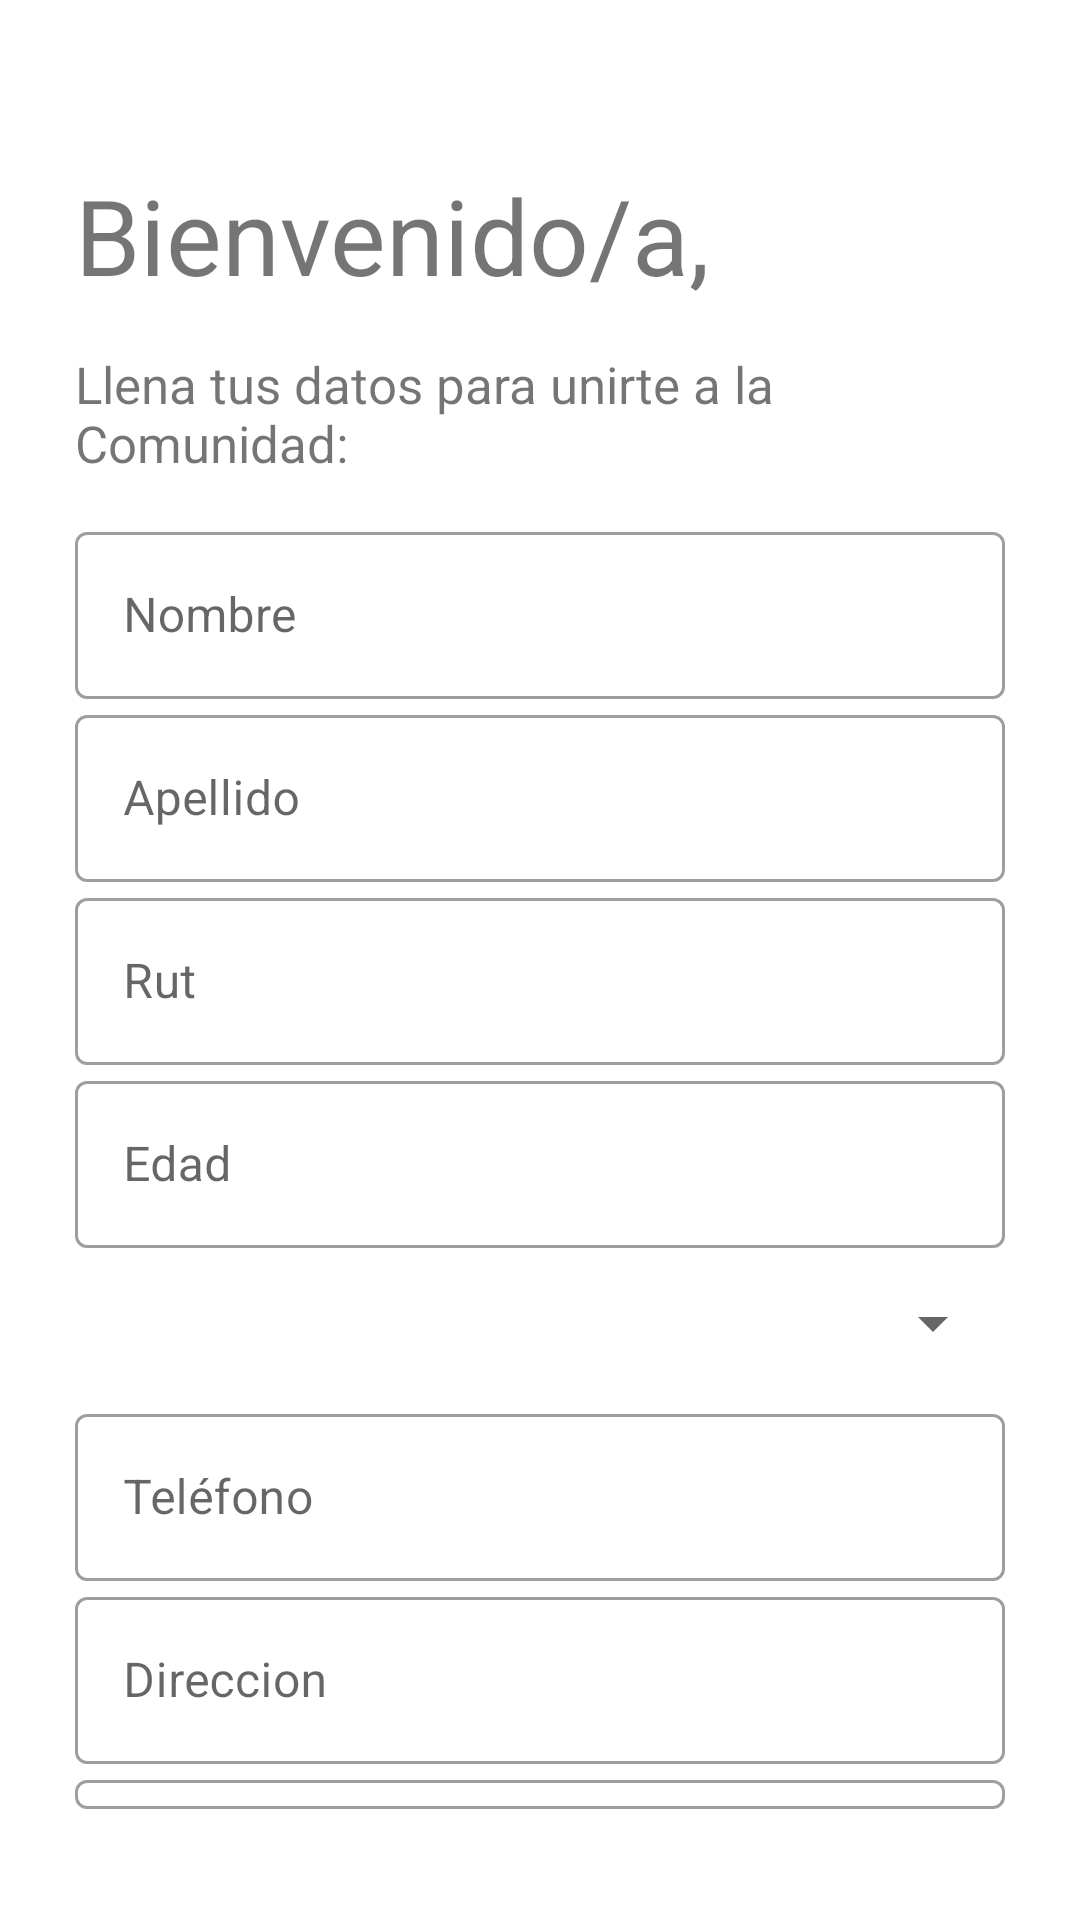

This screen was rendered from an Android layout file. Write that file and the resources it references.
<!-- AndroidManifest.xml: application theme Theme.AplicacionBrigith -->
<!-- res/layout/activity_registrar.xml -->
<?xml version="1.0" encoding="utf-8"?>
<LinearLayout xmlns:android="http://schemas.android.com/apk/res/android"
    xmlns:app="http://schemas.android.com/apk/res-auto"
    xmlns:tools="http://schemas.android.com/tools"
    android:layout_width="match_parent"
    android:layout_height="match_parent"
    tools:ignore="MissingConstraints"
    android:orientation="vertical"
    android:padding="25dp"
    tools:context=".RegistrarActivity">

    <TextView
        android:layout_width="wrap_content"
        android:layout_height="wrap_content"
        android:text="Bienvenido/a, "
        android:textSize="35sp"
        android:layout_marginTop="30dp" />

    <TextView
        android:layout_width="wrap_content"
        android:layout_height="wrap_content"
        android:text="Llena tus datos para unirte a la Comunidad: "
        android:textSize="17sp"
        android:layout_marginTop="15dp"
        android:layout_marginBottom="1dp"/>

    <LinearLayout

        android:layout_width="match_parent"
        android:layout_height="wrap_content"
        android:layout_marginTop="12dp"
        android:layout_marginBottom="12dp"
        android:orientation="vertical">

    <com.google.android.material.textfield.TextInputLayout
        android:layout_width="match_parent"
        android:layout_height="wrap_content"
        android:id="@+id/nombreRegistro"
        android:hint="Nombre"
        style="@style/Widget.MaterialComponents.TextInputLayout.OutlinedBox">
        <com.google.android.material.textfield.TextInputEditText
            android:layout_width="match_parent"
            android:layout_height="wrap_content"/>
        </com.google.android.material.textfield.TextInputLayout>


        <com.google.android.material.textfield.TextInputLayout
            android:layout_width="match_parent"
            android:layout_height="wrap_content"
            android:id="@+id/apellidoRegistro"
            android:hint="Apellido"
            style="@style/Widget.MaterialComponents.TextInputLayout.OutlinedBox">
            <com.google.android.material.textfield.TextInputEditText
                android:layout_width="match_parent"
                android:layout_height="wrap_content"/>
        </com.google.android.material.textfield.TextInputLayout>


        <com.google.android.material.textfield.TextInputLayout
            android:layout_width="match_parent"
            android:layout_height="wrap_content"
            android:id="@+id/rutRegistro"
            android:hint="Rut"
            style="@style/Widget.MaterialComponents.TextInputLayout.OutlinedBox">
            <com.google.android.material.textfield.TextInputEditText
                android:layout_width="match_parent"
                android:layout_height="wrap_content"/>
        </com.google.android.material.textfield.TextInputLayout>

        <com.google.android.material.textfield.TextInputLayout
            android:layout_width="match_parent"
            android:layout_height="wrap_content"
            android:id="@+id/edadRegistro"
            android:hint="Edad"
            style="@style/Widget.MaterialComponents.TextInputLayout.OutlinedBox">
            <com.google.android.material.textfield.TextInputEditText
                android:layout_width="match_parent"
                android:layout_height="wrap_content"/>
        </com.google.android.material.textfield.TextInputLayout>


        <Spinner
            android:id="@+id/spinnerUno"
            android:layout_width="match_parent"
            android:layout_height="40dp"
            android:layout_marginTop="5sp"
            android:layout_marginBottom="5sp"/>

        <com.google.android.material.textfield.TextInputLayout
            android:layout_width="match_parent"
            android:layout_height="wrap_content"
            android:id="@+id/telefonoRegistro"
            android:hint="Teléfono"
            style="@style/Widget.MaterialComponents.TextInputLayout.OutlinedBox">
            <com.google.android.material.textfield.TextInputEditText
                android:layout_width="match_parent"
                android:layout_height="wrap_content"/>
        </com.google.android.material.textfield.TextInputLayout>


        <com.google.android.material.textfield.TextInputLayout
            android:layout_width="match_parent"
            android:layout_height="wrap_content"
            android:id="@+id/direccionRegistro"
            android:hint="Direccion"
            style="@style/Widget.MaterialComponents.TextInputLayout.OutlinedBox">
            <com.google.android.material.textfield.TextInputEditText
                android:layout_width="match_parent"
                android:layout_height="wrap_content"/>
        </com.google.android.material.textfield.TextInputLayout>

        <com.google.android.material.textfield.TextInputLayout
            android:layout_width="match_parent"
            android:layout_height="wrap_content"
            android:id="@+id/correoRegistro"
            android:hint="Correo"
            style="@style/Widget.MaterialComponents.TextInputLayout.OutlinedBox">
            <com.google.android.material.textfield.TextInputEditText
                android:layout_width="match_parent"
                android:layout_height="wrap_content"/>
        </com.google.android.material.textfield.TextInputLayout>

    <Button
        android:id="@+id/btnValidar"
        android:layout_width="158dp"
        android:layout_height="40dp"
        android:layout_marginTop="15sp"
        android:text="Validar"
        android:layout_gravity="center"
        android:textAlignment="center"/>

  </LinearLayout>

</LinearLayout>
<!-- resources referenced by this layout -->
<resources>
  <style name="Theme.AplicacionBrigith" parent="Theme.MaterialComponents.DayNight.DarkActionBar">
          
          <item name="colorPrimary">@color/purple_500</item>
          <item name="colorPrimaryVariant">@color/purple_700</item>
          <item name="colorOnPrimary">@color/white</item>
          
          <item name="colorSecondary">@color/teal_200</item>
          <item name="colorSecondaryVariant">@color/teal_700</item>
          <item name="colorOnSecondary">@color/black</item>
          
          <item name="android:statusBarColor" tools:targetApi="l">?attr/colorPrimaryVariant</item>
          
      </style>
  <color name="purple_500">#FF6200EE</color>
  <color name="purple_700">#FF3700B3</color>
  <color name="white">#FFFFFFFF</color>
  <color name="teal_200">#FF03DAC5</color>
  <color name="teal_700">#FF018786</color>
  <color name="black">#FF000000</color>
</resources>
